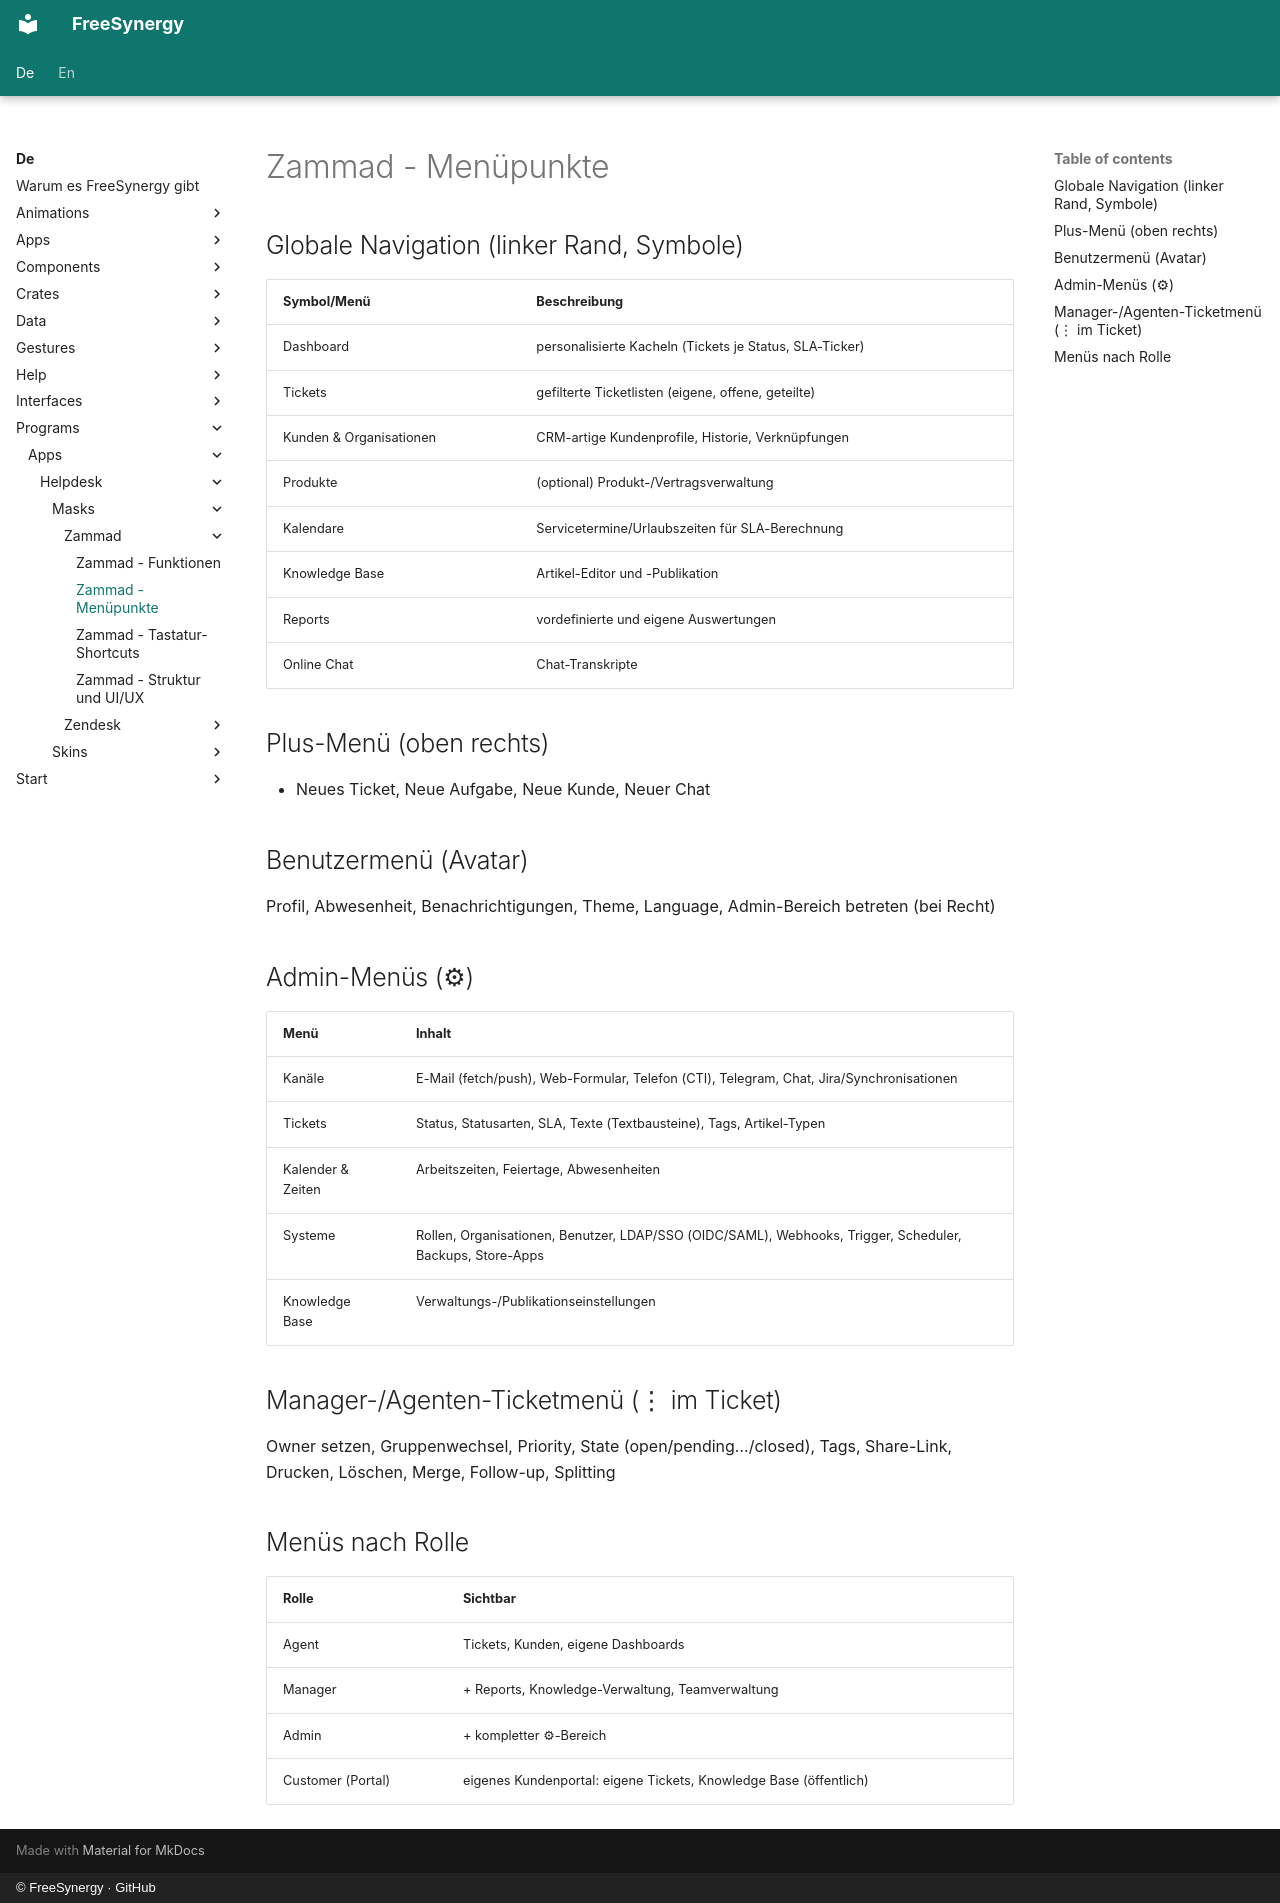

repository: FreeSynergy/fs-documentation · page: de/programs/apps/helpdesk/masks/zammad/menu/index.html · generator: mkdocs · copyright: © FreeSynergy · GitHub

# Zammad - Menüpunkte

## Globale Navigation (linker Rand, Symbole)

| Symbol/Menü | Beschreibung |
|-------------|--------------|
| Dashboard | personalisierte Kacheln (Tickets je Status, SLA-Ticker) |
| Tickets | gefilterte Ticketlisten (eigene, offene, geteilte) |
| Kunden & Organisationen | CRM-artige Kundenprofile, Historie, Verknüpfungen |
| Produkte | (optional) Produkt-/Vertragsverwaltung |
| Kalendare | Servicetermine/Urlaubszeiten für SLA-Berechnung |
| Knowledge Base | Artikel-Editor und -Publikation |
| Reports | vordefinierte und eigene Auswertungen |
| Online Chat | Chat-Transkripte |

## Plus-Menü (oben rechts)

- Neues Ticket, Neue Aufgabe, Neue Kunde, Neuer Chat

## Benutzermenü (Avatar)

Profil, Abwesenheit, Benachrichtigungen, Theme, Language, Admin-Bereich betreten (bei Recht)

## Admin-Menüs (⚙)

| Menü | Inhalt |
|------|--------|
| Kanäle | E-Mail (fetch/push), Web-Formular, Telefon (CTI), Telegram, Chat, Jira/Synchronisationen |
| Tickets | Status, Statusarten, SLA, Texte (Textbausteine), Tags, Artikel-Typen |
| Kalender & Zeiten | Arbeitszeiten, Feiertage, Abwesenheiten |
| Systeme | Rollen, Organisationen, Benutzer, LDAP/SSO (OIDC/SAML), Webhooks, Trigger, Scheduler, Backups, Store-Apps |
| Knowledge Base | Verwaltungs-/Publikationseinstellungen |

## Manager-/Agenten-Ticketmenü (⋮ im Ticket)

Owner setzen, Gruppenwechsel, Priority, State (open/pending…/closed), Tags, Share-Link, Drucken, Löschen, Merge, Follow-up, Splitting

## Menüs nach Rolle

| Rolle | Sichtbar |
|-------|----------|
| Agent | Tickets, Kunden, eigene Dashboards |
| Manager | + Reports, Knowledge-Verwaltung, Teamverwaltung |
| Admin | + kompletter ⚙-Bereich |
| Customer (Portal) | eigenes Kundenportal: eigene Tickets, Knowledge Base (öffentlich) |
